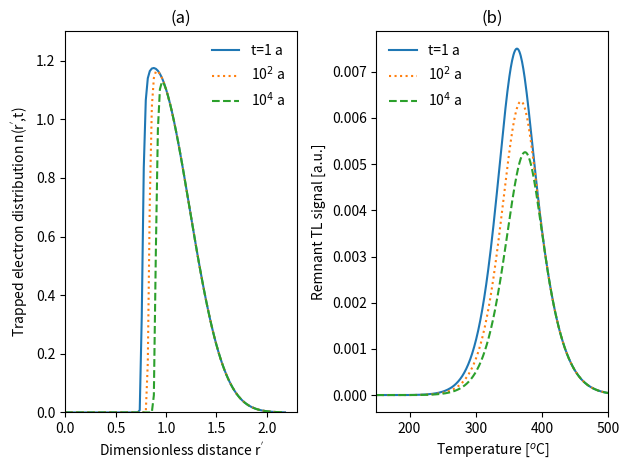

The matplotlib source for this figure:
#Simulation of remnant TL after fading due to GST in nature
import numpy as np
import matplotlib.pyplot as plt
import warnings
warnings.filterwarnings("ignore")
##### function to find distribution of distances in GST model
### after fading in nature for time tim
def findDistr(tim):
    return 3*(rprimes**2.0)*np.exp(-(rprimes**3.0))*\
    np.exp(-np.exp(-(rho**(-1/3))*rprimes)*stun*tim)
# find partial TL using the EST model
def partialTL(tmps,rprime,tim):
    seff=sEST*np.exp(-(rhoEST**(-1/3))*rprime)
    distr=3*(rprime**2.0)*np.exp(-(rprime**3.0))*\
    np.exp(-np.exp(-(rho**(-1/3))*rprime)*stun*tim)
    TLpartial=distr*\
	    (seff/hr)*np.exp(-E/(kB*(273+tmps)))*\
    np.exp(-seff*rprime*kB*((273+tmps)**2.0)/(hr*E)*\
    np.exp(-E/(kB*(273+tmps)))*(1-2*kB*(273+tmps)/E))
    return TLpartial*dr
# Here we use s and rho values for GST model
stun=3e15                  			# frequency factor
rho=3e-6               				# rho-prime value
timesNature=(3600*24*365,100*3600*24*365,1e4*3600*24*365)
# fading times in nature, in seconds
dr=0.02
rprimes=np.arange(0,2.2,dr)    	 # rprime=0-2.2
styls=['solid','dotted','dashed']
labls=[r't=1 a',r'10$^{2}$ a',r'10$^{4}$ a']
plt.subplot(1,2, 1)
for j in range(3):
    plt.plot(rprimes,findDistr(timesNature[j]),linestyle=\
    styls[j],label=labls[j])
plt.ylim(0,1.3)
plt.xlim(0,2.3)
plt.ylabel('Trapped electron distribution n(r$^{\'}$,t)')
plt.xlabel('Dimensionless distance r$^{\'}$')
plt.title('(a)')
leg = plt.legend(loc='upper right')
leg.get_frame().set_linewidth(0.0)
## use different rhoEST and sEST for the EST model
kB,         sEST,        E ,    rhoEST,   hr=\
8.617e-5,  3.5e12,  1.45 ,    5e-3,   1
t = np.linspace(0, 500, 500)
temps=hr*t
plt.subplot(1,2, 2) 
plt.title('(b)')
for j in range(3):
    u=np.array([[partialTL(x,rprimes[i],timesNature[j]) for\
    x in temps] for i in range(len(rprimes))])
    plt.plot(temps,sum(u),linestyle=styls[j],label=labls[j])
plt.ylabel('Remnant TL signal [a.u.]')
plt.xlabel(r'Temperature [$^{o}$C]')
plt.xlim(150,500)
leg = plt.legend()
leg.get_frame().set_linewidth(0.0)
plt.tight_layout()
plt.show()